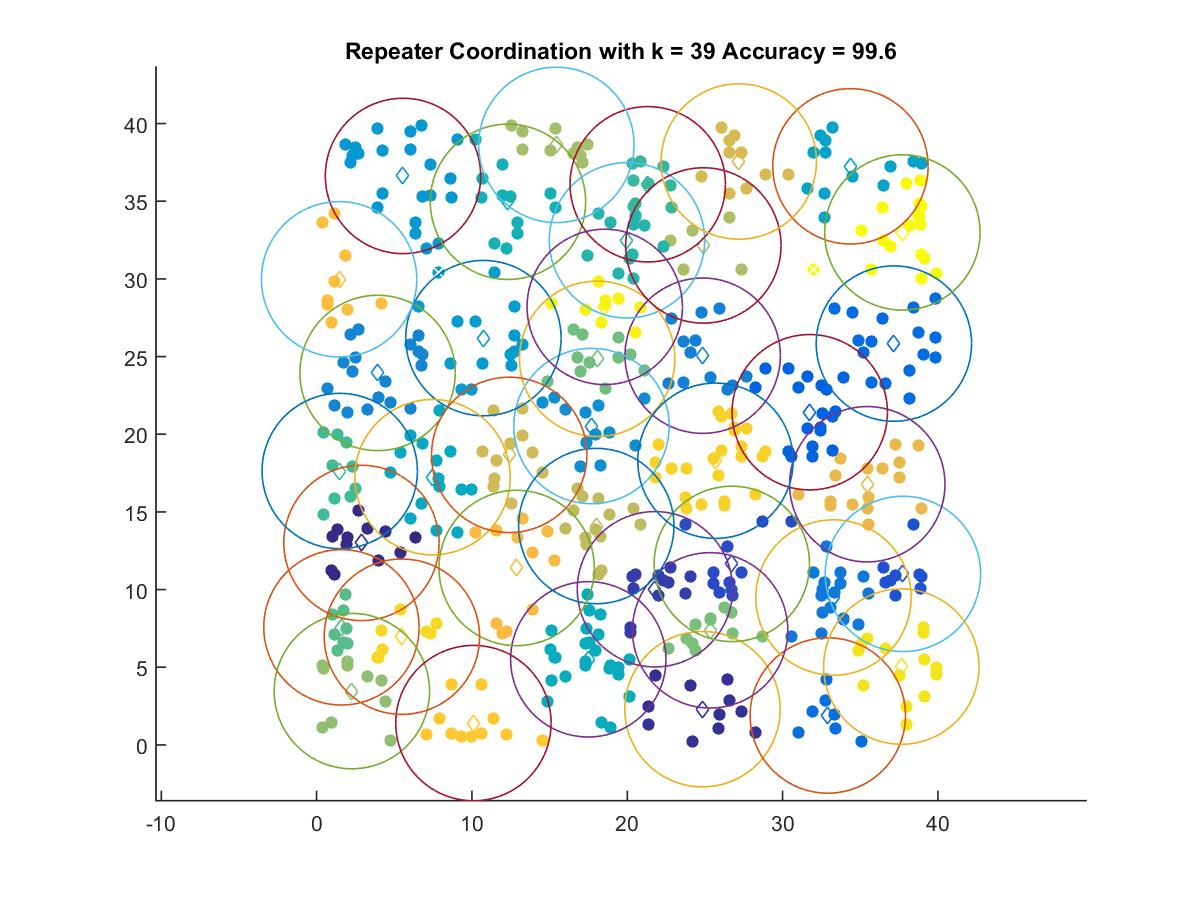

The data file committed next to this chart (first rows):
2.8887, 13.002
24.84, 2.298
21.78, 10.02
26.73, 11.65
37.74, 11.01
31.75, 21.42
37.16, 25.84
32.91, 1.891
33.27, 9.487
24.86, 25.05
3.925, 23.95
17.7, 20.53
5.562, 36.63
10.74, 26.19
34.37, 37.25
7.462, 17.24
17.49, 5.509
12.32, 34.96
19.98, 32.48
21.32, 36.09
1.489, 17.63
1.6, 7.568
18.06, 24.86
25.33, 7.375
2.271, 3.462
15.43, 38.62
24.9, 32.15
18, 14.09
12.4, 18.67
27.18, 37.56
35.45, 16.78
12.88, 11.39
1.449, 29.97
10.1, 1.404
25.68, 18.29
5.492, 6.966
37.64, 5.041
18.55, 28.2
37.71, 32.99
